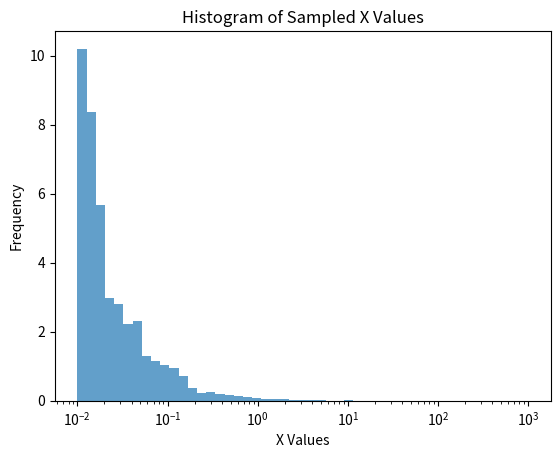

Here is the Python script that generated this plot:
import numpy as np
from scipy.interpolate import interp1d
import matplotlib.pyplot as plt

# Assuming original CDF data is appropriately scaled
x_values_log = np.logspace(np.log10(0.01), np.log10(1000), 100)  # Logarithmic scale for x
cdf_values = np.linspace(0, 1, 100)  # CDF values from 0 to 1

# Interpolate to create an inverse CDF function in log space
inverse_cdf_function = interp1d(cdf_values, np.log(x_values_log), kind='linear')

# Generate uniform samples representing cumulative probabilities
uniform_samples = np.random.rand(1000)

# Apply the inverse CDF (in log space) to these samples to get log-scaled x values
sampled_x_values_log = inverse_cdf_function(uniform_samples)

# Exponentiate to return to the original scale
sampled_x_values = np.exp(sampled_x_values_log)

# Visualize the sampled x values on a logarithmic scale
plt.hist(sampled_x_values, bins=np.logspace(np.log10(0.01), np.log10(1000), 50), alpha=0.7, density=True)
plt.xscale('log')  # Set the x-axis to a log scale
plt.xlabel('X Values')
plt.ylabel('Frequency')
plt.title('Histogram of Sampled X Values')
plt.show()
